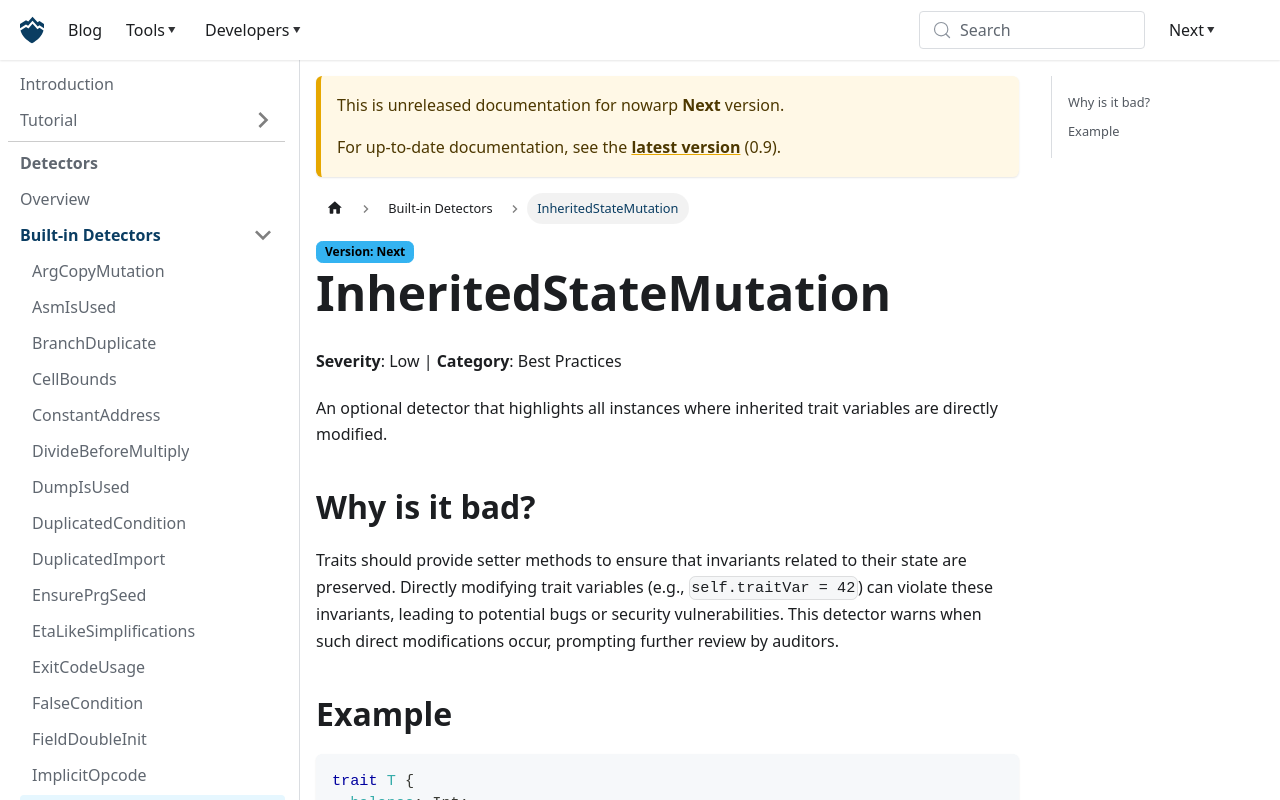

repository: nowarp/nowarp.github.io · page: tools/misti/docs/next/detectors/InheritedStateMutation/index.html · generator: docusaurus

# InheritedStateMutation
**Severity**: Low | **Category**: Best Practices

An optional detector that highlights all instances where inherited trait variables
are directly modified.

## Why is it bad?
Traits should provide setter methods to ensure that invariants related to their
state are preserved. Directly modifying trait variables (e.g., `self.traitVar = 42`)
can violate these invariants, leading to potential bugs or security vulnerabilities.
This detector warns when such direct modifications occur, prompting further review
by auditors.

## Example
```tact
trait T {
  balance: Int;
}

contract C with T {
  balance: Int = 42;
  fun updateBalance() {
    self.balance = 100; // Suspicious: Highlighted by the detector
  }
}
```

Use instead:
```tact
trait T {
  balance: Int;
  fun setBalance(newBalance: Int) {
    require(newBalance > 0, "balance cannot be negative"); // Invariant check
    self.balance = newBalance;
  }
}

contract C with T {
  balance: Int = 42;
  fun updateBalance() {
    self.setBalance(100); // OK: Invariant preserved
  }
}
```
